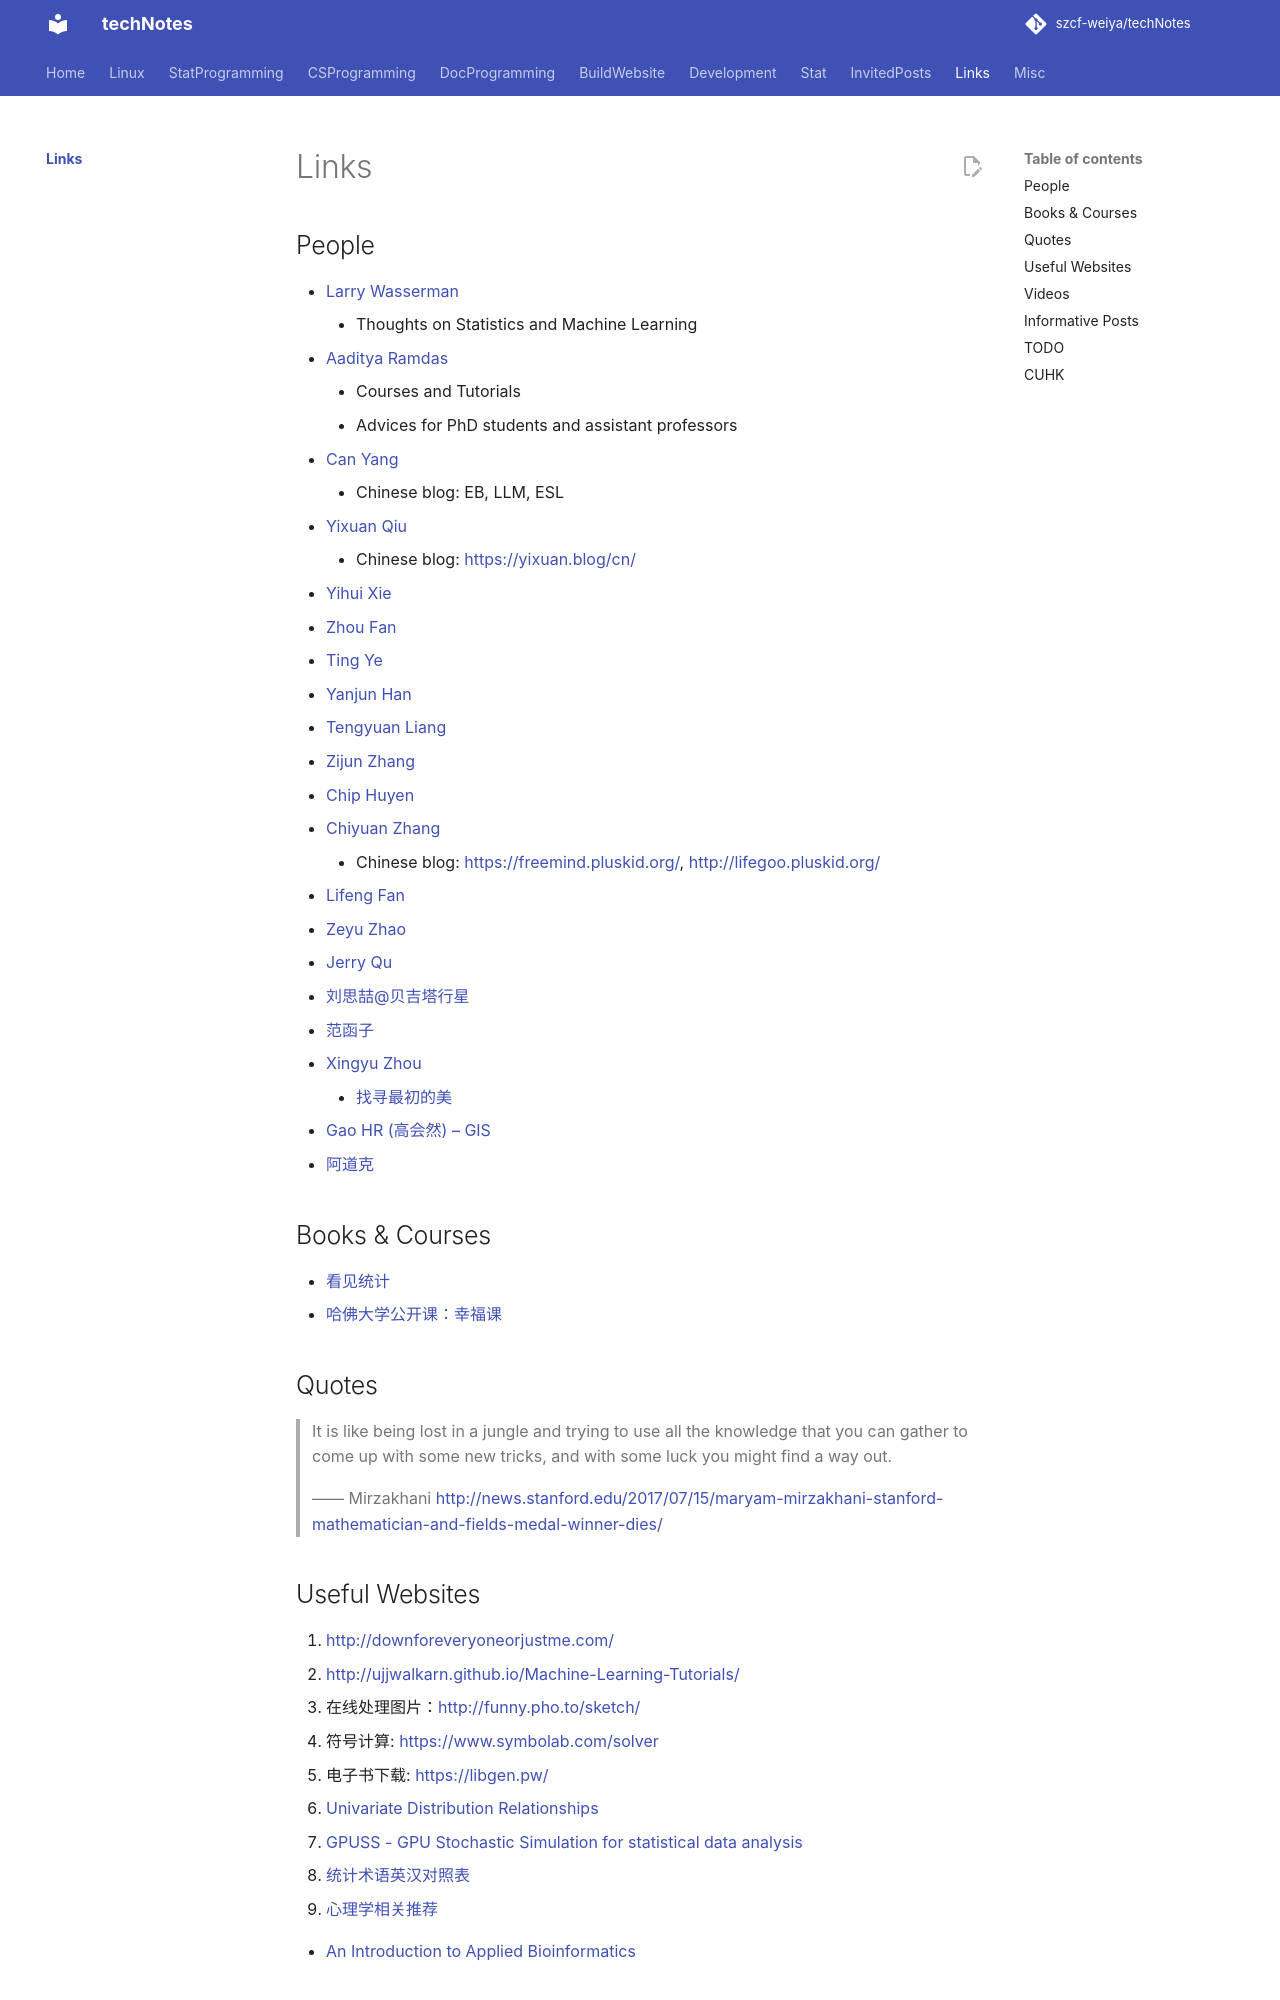

repository: szcf-weiya/techNotes · page: links/index.html · generator: mkdocs

# Links

## People

- [Larry Wasserman](https://normaldeviate.wordpress.com/)
    - Thoughts on Statistics and Machine Learning
- [Aaditya Ramdas](https://www.stat.cmu.edu/~aramdas/)
    - Courses and Tutorials
    - Advices for PhD students and assistant professors
- [Can Yang](https://sites.google.com/site/eeyangc/biography)
    - Chinese blog: EB, LLM, ESL
- [Yixuan Qiu](http://statr.me/)
    - Chinese blog: <https://yixuan.blog/cn/>
- [Yihui Xie](https://yihui.org/)
- [Zhou Fan](http://www.stat.yale.edu/~zf59)
- [Ting Ye](https://sites.google.com/view/tingye/home)
- [Yanjun Han](https://web.stanford.edu/~yjhan/index.html)
- [Tengyuan Liang](https://tyliang.github.io/Tengyuan.Liang/)
- [Zijun Zhang](https://zj-zhang.github.io/)
- [Chip Huyen](https://huyenchip.com/)
- [Chiyuan Zhang](http://pluskid.org)
    - Chinese blog: <https://freemind.pluskid.org/>, <http://lifegoo.pluskid.org/>
- [Lifeng Fan](https://lifengfan.github.io/fanrenxiaosa/)
- [Zeyu Zhao](http://zzeyu.com/en/)
- [Jerry Qu](https://imququ.com/)
- [刘思喆@贝吉塔行星](http://www.bjt.name/)
- [范函子](https://skylinchern.wordpress.com/)
- [Xingyu Zhou](https://xingyuzhou.org/)
    - [找寻最初的美](https://blog.csdn.net/mike190267481)
- [Gao HR (高会然) -- GIS](http://gaohr.win/About.html###)
- [阿道克](https://www.douban.com/people/36849435/)

## Books & Courses

- [看见统计](https://seeing-theory.brown.edu/)
- [哈佛大学公开课：幸福课](http://open.163.com/special/positivepsychology/)

## Quotes

> It is like being lost in a jungle and trying to use all the knowledge that you can gather to come up with some new tricks, and with some luck you might find a way out.
>
> —— Mirzakhani <http://news.stanford.edu/2017/07/15/maryam-mirzakhani-stanford-mathematician-and-fields-medal-winner-dies/>

## Useful Websites

1. <http://downforeveryoneorjustme.com/>
2. <http://ujjwalkarn.github.io/Machine-Learning-Tutorials/>
3. 在线处理图片：<http://funny.pho.to/sketch/>
4. 符号计算: <https://www.symbolab.com/solver>
5. 电子书下载: <https://libgen.pw/>
6. [Univariate Distribution Relationships](http://www.math.wm.edu/~leemis/chart/UDR/UDR.html)
7. [GPUSS - GPU Stochastic Simulation for statistical data analysis](http://www.oxford-man.ox.ac.uk/gpuss/)
8.  [统计术语英汉对照表](https://wiki.mbalib.com/wiki/%E7%BB%9F%E8%AE%A1%E6%9C%AF%E8%AF%AD%E8%8B%B1%E6%B1%89%E5%AF%B9%E7%85%A7%E8%A1%A8)
9.  [心理学相关推荐](https://www.lijinzhang.xyz/blog_181226_psycho.html)

- [An Introduction to Applied Bioinformatics](http://readiab.org/)
